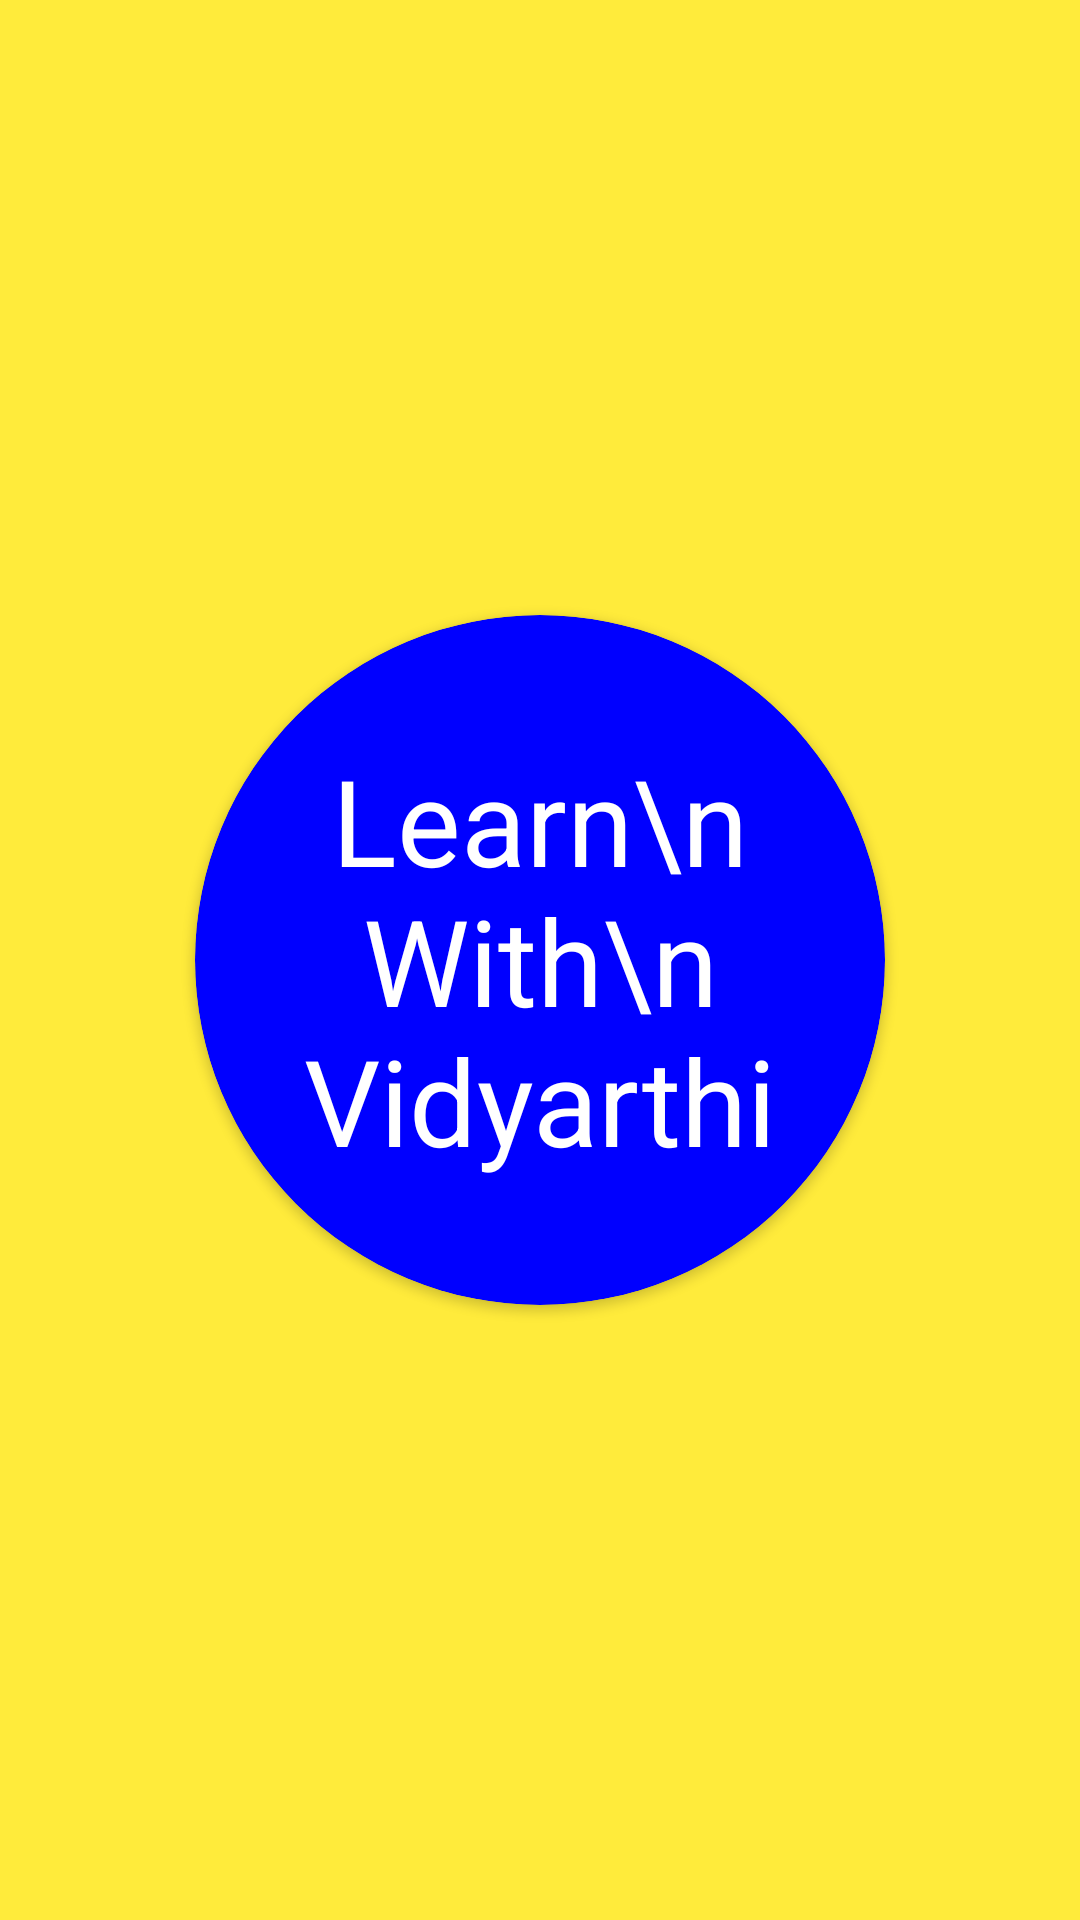

Android layout source for this screen:
<!-- AndroidManifest.xml: application theme Theme.LearnWithVidyarthi -->
<!-- res/layout/activity_main.xml -->
<?xml version="1.0" encoding="utf-8"?>
<androidx.constraintlayout.widget.ConstraintLayout xmlns:android="http://schemas.android.com/apk/res/android"
    xmlns:app="http://schemas.android.com/apk/res-auto"
    xmlns:tools="http://schemas.android.com/tools"
    android:id="@+id/main"
    android:layout_width="match_parent"
    android:layout_height="match_parent"
    android:background="@color/yellow"
    tools:context=".MainActivity">

    <androidx.cardview.widget.CardView
        android:layout_width="230dp"
        app:cardBackgroundColor="@color/blue"
        app:layout_constraintBottom_toBottomOf="parent"
        app:layout_constraintEnd_toEndOf="parent"
        app:layout_constraintStart_toStartOf="parent"
        app:layout_constraintTop_toTopOf="parent"
        android:layout_height="230dp"
        app:cardCornerRadius="115dp"
        tools:layout_editor_absoluteX="1dp"
        tools:layout_editor_absoluteY="263dp" >

        <TextView
            android:id="@+id/textView2"
            android:layout_width="wrap_content"
            android:gravity="center"
            android:textSize="40dp"
            android:layout_gravity="center"
            android:layout_height="wrap_content"
            android:text="Learn\n With\n Vidyarthi"
            android:textColor="@color/white" />
    </androidx.cardview.widget.CardView>

</androidx.constraintlayout.widget.ConstraintLayout>
<!-- resources referenced by this layout -->
<resources>
  <color name="blue">#FF0000FF</color>
  <color name="white">#FFFFFFFF</color>
  <color name="yellow">#FFFFEB3B</color>
  <style name="Theme.LearnWithVidyarthi" parent="Base.Theme.LearnWithVidyarthi" />
  <style name="Base.Theme.LearnWithVidyarthi" parent="Theme.Material3.DayNight.NoActionBar">
          
          
      </style>
</resources>
